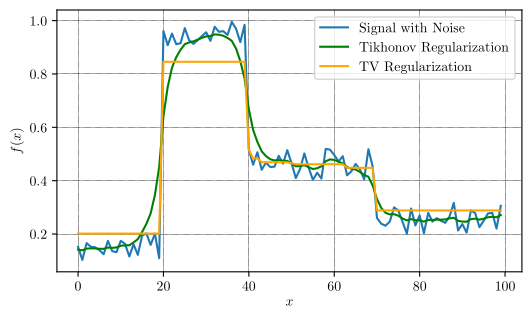

Python code for this plot: (Note: this script raises an exception after producing the figure.)
"""
Apr 04, 2020
[redacted]
GNU General Public License

This script creates a pgf plot which is demonstrating the algorithm.

A direct Algorithm for 1-D Total Variation Denoising

Input: real sequence y = np.array([1,2,3,4,5,6])
       real parameter lamb

Output: real sequence x = np.array([1,2,3,4,5,6])

x is the solution of the minimization problem (1).
"""

import matplotlib
import scipy.optimize

import numpy as np
import matplotlib.pyplot as plt

np.random.seed(2)

matplotlib.use("pgf")           
matplotlib.rcParams.update({    
    "pgf.texsystem": "pdflatex",
    'font.family': 'serif',     
    'text.usetex': True,        
    'pgf.rcfonts': False,       
})                              

figures_path = '/home/<user>/Desktop/k_transform_tomography/figures/'

def step_1(y, lamb):

    v = {}
    v["N"] = y.size
    v["x"] = np.zeros(v["N"])
    v["k"] = 0
    v["k_0"] = 0
    v["k_minus"] = 0
    v["k_plus"] = 0
    v["v_min"] = y[0] - lamb
    v["v_max"] = y[0] + lamb
    v["u_min"] = lamb
    v["u_max"] = -lamb
    v["stop"] = False

    return v


def step_2(v, y, lamb):

    if v["k"] == v["N"] - 1:
        v["x"][v["N"] - 1] = v["v_min"] + v["u_min"]
        v["stop"] = True

    return v


def step_3_4_5_6_7(v, y, lamb):

    # step 7
    while v["k"] < v["N"] - 1:
        # step 3
        if y[v["k"] + 1] + v["u_min"] < v["v_min"] - lamb:
            for i in range(v["k_0"], v["k_minus"] + 1):
                v["x"][i] = v["v_min"]
            v["k"] = v["k_0"] = v["k_minus"] = v["k_plus"] = v["k_minus"] + 1
            v["v_min"] = y[v["k"]]
            v["v_max"] = y[v["k"]] + 2 * lamb
            v["u_min"] = lamb
            v["u_max"] = -lamb

        # step 4
        elif y[v["k"] + 1] + v["u_max"] > v["v_max"] + lamb:
            for i in range(v["k_0"], v["k_plus"] + 1):
                v["x"][i] = v["v_max"]
            v["k"] = v["k_0"] = v["k_minus"] = v["k_plus"] = v["k_plus"] + 1
            v["v_min"] = y[v["k"]] - 2 * lamb
            v["v_max"] = y[v["k"]]
            v["u_min"] = lamb
            v["u_max"] = -lamb

        # step 5
        else:
            v["k"] = v["k"] + 1
            v["u_min"] = v["u_min"] + y[v["k"]] - v["v_min"]
            v["u_max"] = v["u_max"] + y[v["k"]] - v["v_max"]
        # step 6
            if v["u_min"] >= lamb:
                v["v_min"] = v["v_min"] + ((v["u_min"] - lamb) / (v["k"] - v["k_0"] + 1))
                v["u_min"] = lamb
                v["k_minus"] = v["k"]

            if v["u_max"] <= -lamb:
                v["v_max"] = v["v_max"] + ((v["u_max"] + lamb) / (v["k"] - v["k_0"] + 1))
                v["u_max"] = -lamb
                v["k_plus"] = v["k"]

    return v


def step_8_9_10(v, y, lamb):

    # step 8
    if v["u_min"] < 0:
        for i in range(v["k_0"], v["k_minus"] + 1):
            v["x"][i] = v["v_min"]
        v["k"] = v["k_0"] = v["k_minus"] = v["k_minus"] + 1
        v["v_min"] = y[v["k"]]
        v["u_min"] = lamb
        v["u_max"] = y[v["k"]] + lamb - v["v_max"]

    # step 9
    elif v["u_max"] > 0:
        for i in range(v["k_0"], v["k_plus"] + 1):
            v["x"][i] = v["v_max"]
        v["k"] = v["k_0"] = v["k_plus"] = v["k_plus"] + 1
        v["v_max"] = y[v["k"]]
        v["u_max"] = -lamb
        v["u_min"] = y[v["k"]] - lamb - v["v_min"]

    # step 10
    else:
        for i in range(v["k_0"], v["N"]):
            v["x"][i] = v["v_min"] + (v["u_min"] / (v["k"] - v["k_0"] + 1))
        v["stop"] = True

    return v


def tv_denoising_algorithm(y, lamb):

    v = step_1(y, lamb)

    while True:
        v = step_2(v, y, lamb)
        if v["stop"] == True:
            return v["x"]

        v = step_3_4_5_6_7(v, y, lamb)
        v = step_8_9_10(v, y, lamb)

        if v["stop"] == True:
            return v["x"]


def tikhonov_difference(x):
    """ calculates the 2-norm of the gradient"""

    return np.linalg.norm(x[1:] - x[:-1], 2)**2


def tik_min_function(x, y, ti_la):
    
    return np.linalg.norm(x-y,2)**2 + ti_la * tikhonov_difference(x)


n = 100

y = np.arange(n)
lamb = 1
y2 = 0.1 * np.repeat(np.array([1,1,9,9,4,4,4,2,2,2]), 10) + np.random.random(n) * 0.12

z = tv_denoising_algorithm(y2, lamb)

x = 50 * np.ones(y2.size)

tik = scipy.optimize.minimize(tik_min_function,                                            
                                x,                                                     
                                args = (y2, 4),    
                                method = 'L-BFGS-B',                                   
                                bounds = scipy.optimize.Bounds(0, 100),                  
                                options = {'disp': False}).x



plt.figure(figsize=(6,3.4))
plt.plot(y,y2, "-", label="Signal with Noise")
plt.plot(y, tik, "-", label="Tikhonov Regularization", color="green")
plt.plot(y,z, "-", label="TV Regularization", color="orange")
plt.grid(color='black', linestyle=':', linewidth=0.3)
plt.legend(loc='upper right')
plt.xlabel(r'$x$')
plt.ylabel(r'$f(x)$')

plt.savefig(figures_path + 'tv_demonstration.pgf', bbox_inches='tight')

